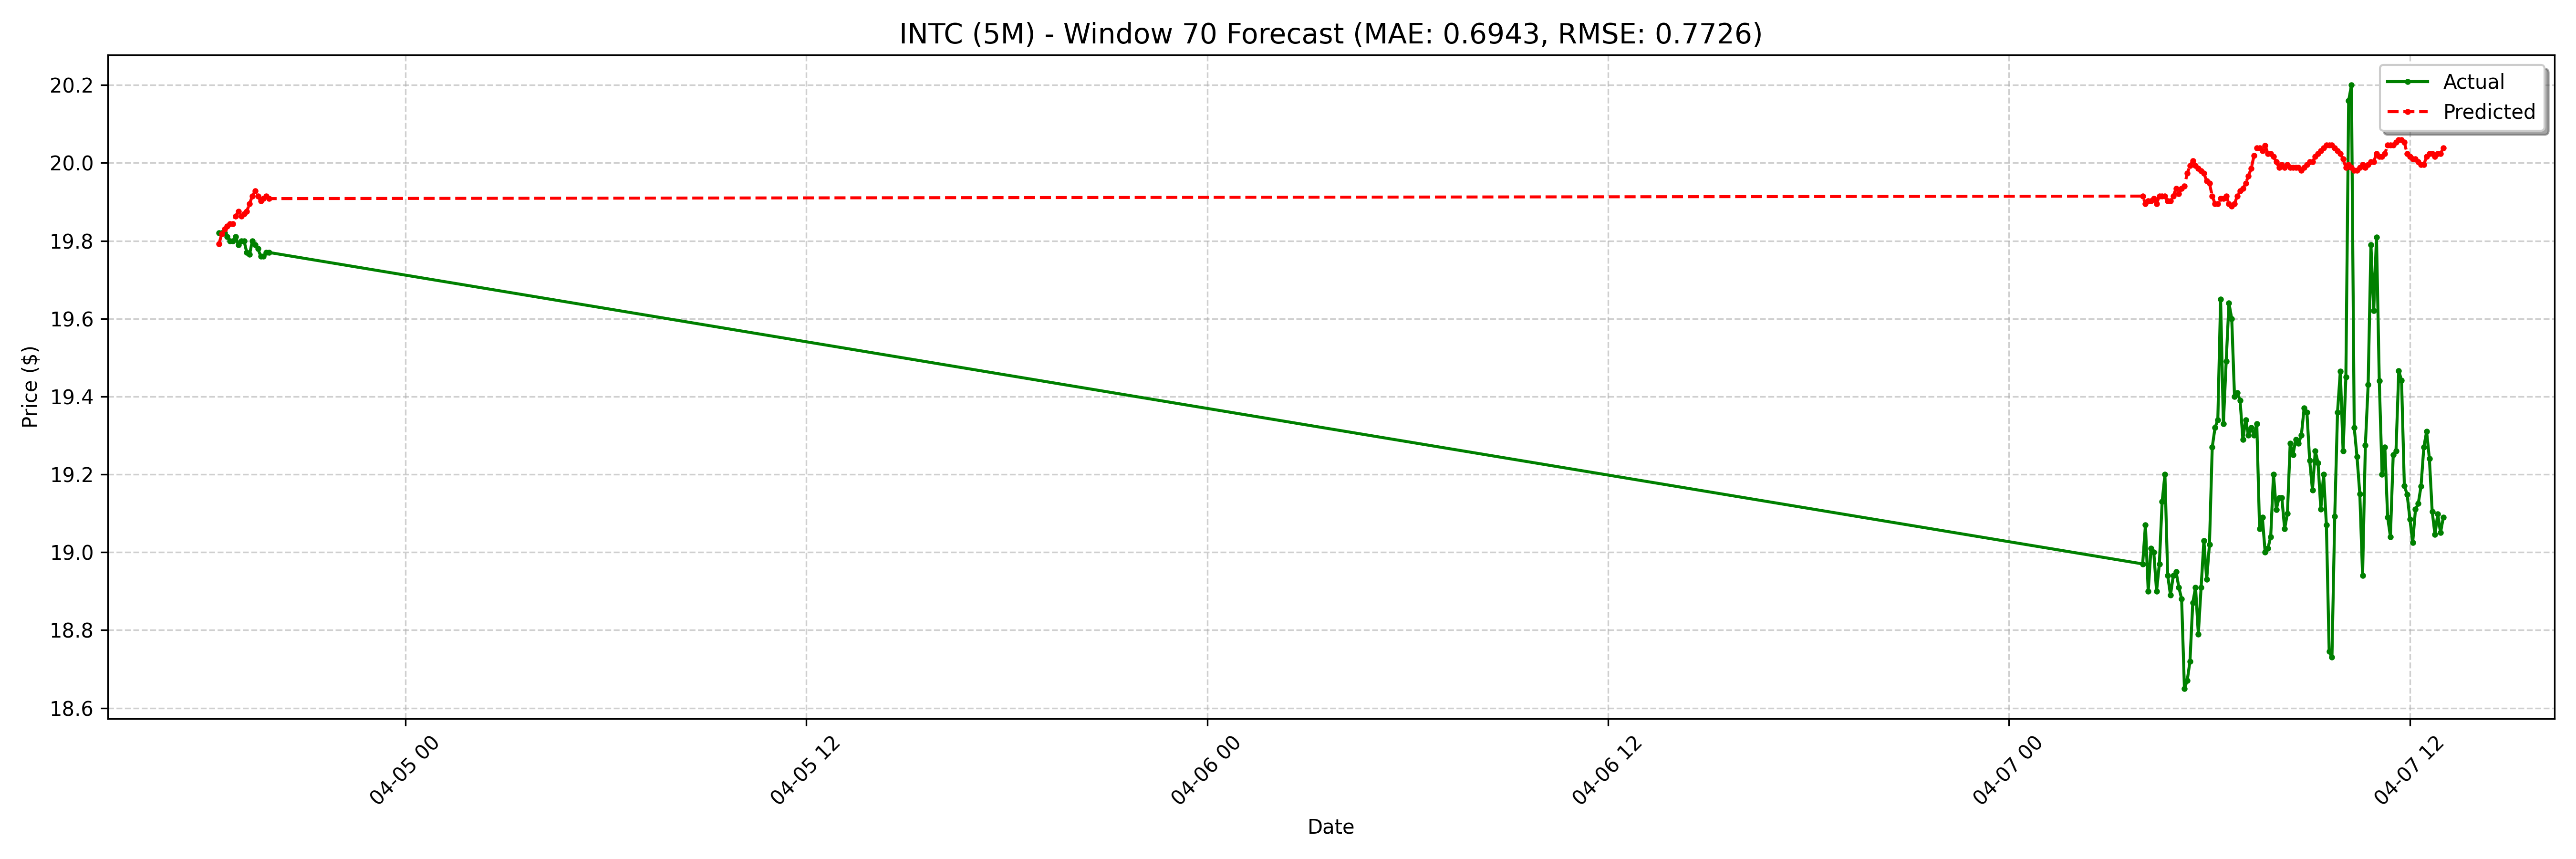

The file beside this chart, header and first rows:
date, actual, forecast
2025-04-04 18:25:00-04:00, 19.82, 19.79
2025-04-04 18:30:00-04:00, 19.82, 19.82
2025-04-04 18:35:00-04:00, 19.82, 19.83
2025-04-04 18:40:00-04:00, 19.81, 19.84
2025-04-04 18:45:00-04:00, 19.8, 19.84
2025-04-04 18:50:00-04:00, 19.8, 19.84
2025-04-04 18:55:00-04:00, 19.81, 19.86
2025-04-04 19:00:00-04:00, 19.79, 19.88
2025-04-04 19:05:00-04:00, 19.8, 19.86
2025-04-04 19:10:00-04:00, 19.8, 19.87
2025-04-04 19:15:00-04:00, 19.77, 19.88
2025-04-04 19:20:00-04:00, 19.77, 19.9
2025-04-04 19:25:00-04:00, 19.8, 19.91
2025-04-04 19:30:00-04:00, 19.79, 19.93
2025-04-04 19:35:00-04:00, 19.78, 19.91
2025-04-04 19:40:00-04:00, 19.76, 19.9
2025-04-04 19:45:00-04:00, 19.76, 19.91
2025-04-04 19:50:00-04:00, 19.77, 19.91
2025-04-04 19:55:00-04:00, 19.77, 19.91
2025-04-07 04:00:00-04:00, 18.97, 19.91
2025-04-07 04:05:00-04:00, 19.07, 19.9
2025-04-07 04:10:00-04:00, 18.9, 19.9
2025-04-07 04:15:00-04:00, 19.01, 19.9
2025-04-07 04:20:00-04:00, 19.0, 19.91
2025-04-07 04:25:00-04:00, 18.9, 19.9
2025-04-07 04:30:00-04:00, 18.97, 19.91
2025-04-07 04:35:00-04:00, 19.13, 19.91
2025-04-07 04:40:00-04:00, 19.2, 19.91
2025-04-07 04:45:00-04:00, 18.94, 19.9
2025-04-07 04:50:00-04:00, 18.89, 19.9
2025-04-07 04:55:00-04:00, 18.94, 19.91
2025-04-07 05:00:00-04:00, 18.95, 19.93
2025-04-07 05:05:00-04:00, 18.91, 19.92
2025-04-07 05:10:00-04:00, 18.88, 19.93
2025-04-07 05:15:00-04:00, 18.65, 19.94
2025-04-07 05:20:00-04:00, 18.67, 19.97
2025-04-07 05:25:00-04:00, 18.72, 19.99
2025-04-07 05:30:00-04:00, 18.87, 20.01
2025-04-07 05:35:00-04:00, 18.91, 19.99
2025-04-07 05:40:00-04:00, 18.79, 19.99
2025-04-07 05:45:00-04:00, 18.91, 19.98
2025-04-07 05:50:00-04:00, 19.03, 19.97
2025-04-07 05:55:00-04:00, 18.93, 19.95
2025-04-07 06:00:00-04:00, 19.02, 19.95
2025-04-07 06:05:00-04:00, 19.27, 19.91
2025-04-07 06:10:00-04:00, 19.32, 19.9
2025-04-07 06:15:00-04:00, 19.34, 19.9
2025-04-07 06:20:00-04:00, 19.65, 19.91
2025-04-07 06:25:00-04:00, 19.33, 19.91
2025-04-07 06:30:00-04:00, 19.49, 19.91
2025-04-07 06:35:00-04:00, 19.64, 19.9
2025-04-07 06:40:00-04:00, 19.6, 19.89
2025-04-07 06:45:00-04:00, 19.4, 19.9
2025-04-07 06:50:00-04:00, 19.41, 19.91
2025-04-07 06:55:00-04:00, 19.39, 19.93
2025-04-07 07:00:00-04:00, 19.29, 19.93
2025-04-07 07:05:00-04:00, 19.34, 19.95
2025-04-07 07:10:00-04:00, 19.3, 19.97
2025-04-07 07:15:00-04:00, 19.32, 19.99
2025-04-07 07:20:00-04:00, 19.3, 20.02
... 68 more rows
